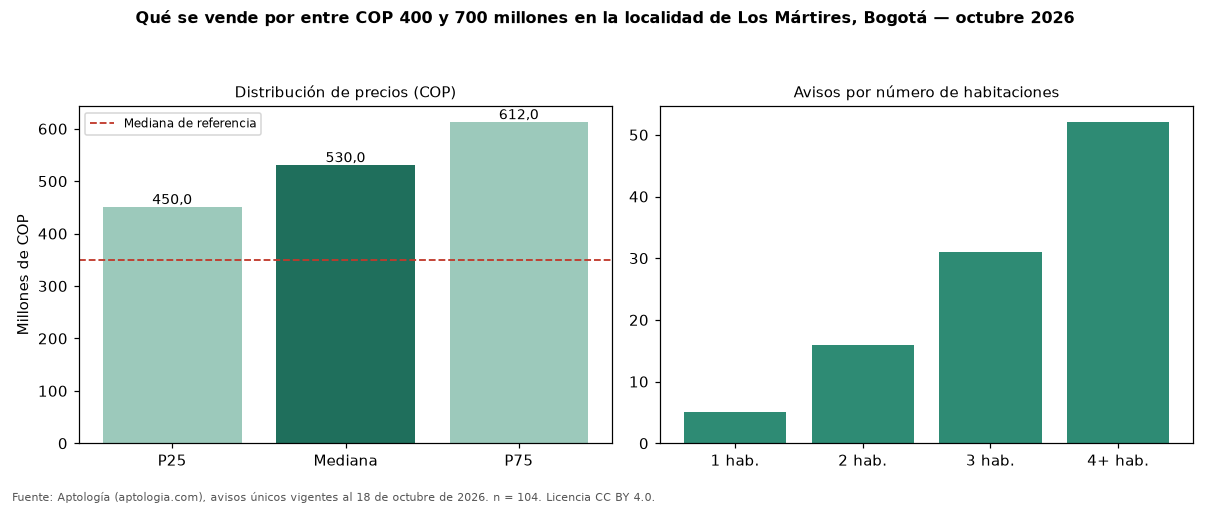

Source data for this figure (header and first rows):
seccion, metrica, valor_cop, n
precio, p25, 450000000, 104
precio, mediana, 530000000, 104
precio, p75, 612000000, 104
cop_por_m2, p25, 3691708, 104
cop_por_m2, mediana, 5400071, 104
cop_por_m2, p75, 6860795, 104
area, area_mediana_m2, 100.5, 104
habitaciones, 1, 450000000, 5
habitaciones, 2, 466250000, 16
habitaciones, 3, 460000000, 31
habitaciones, 4+, 595000000, 52
administracion, mediana, 450000, 39
estrato, moda, 3, 
parqueadero, porcentaje_con_parqueadero, 59.6, 104
referencia, mediana_referencia, 350000000, 544
referencia, mediana_cop_por_m2_referencia, 6365683, 544
